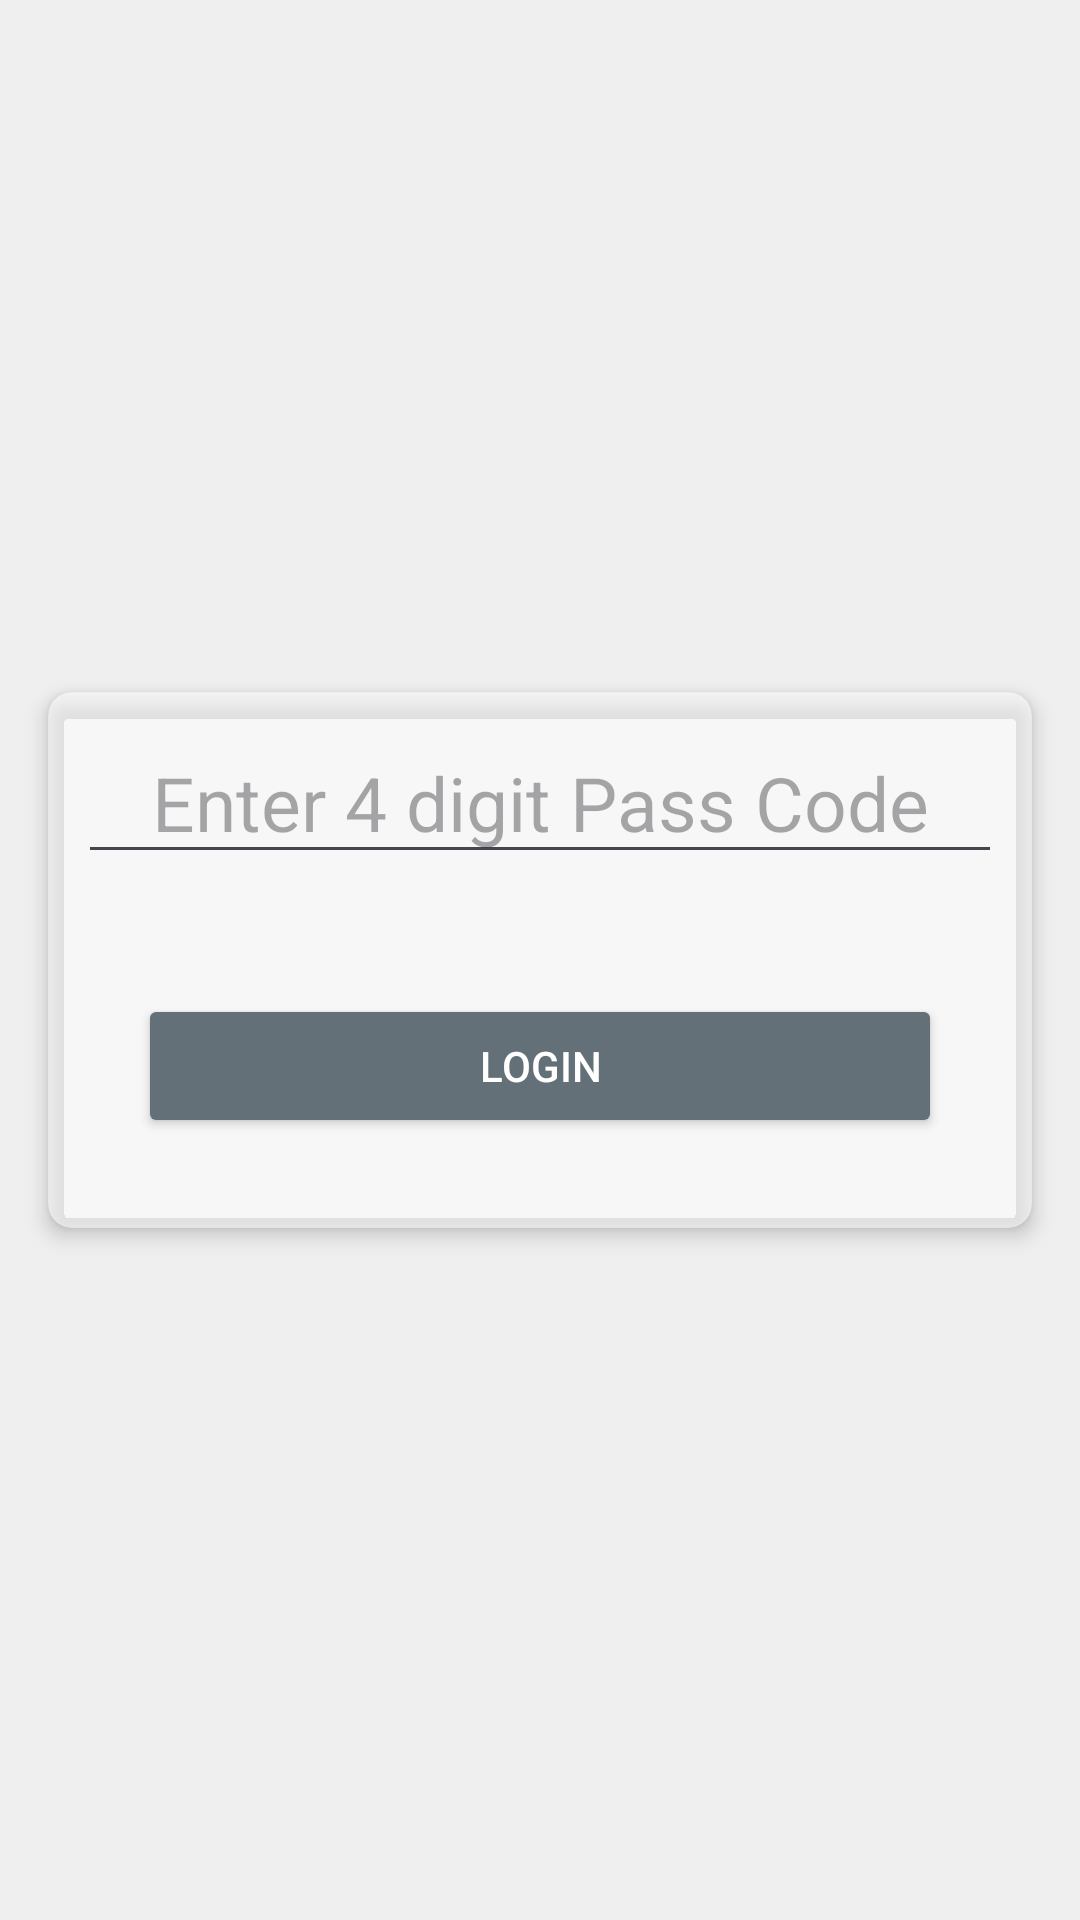

Here is an Android app screen rendered from its layout file. Give the layout XML and the strings, colors and styles it references.
<!-- AndroidManifest.xml: application theme Theme.Nira -->
<!-- res/layout/login_activity.xml -->
<?xml version="1.0" encoding="utf-8"?>
<layout xmlns:android="http://schemas.android.com/apk/res/android"
    xmlns:app="http://schemas.android.com/apk/res-auto"
    xmlns:tools="http://schemas.android.com/tools">

    <androidx.constraintlayout.widget.ConstraintLayout
        android:layout_width="match_parent"
        android:layout_height="match_parent"
        android:background="@color/background">

        <androidx.cardview.widget.CardView
            android:id="@+id/cardView"
            android:layout_width="match_parent"
            android:layout_height="wrap_content"
            android:layout_margin="16dp"
            app:cardBackgroundColor="#80FFFFFF"
            app:cardCornerRadius="8dp"
            app:cardElevation="4dp"
            app:layout_constraintBottom_toBottomOf="parent"
            app:layout_constraintEnd_toEndOf="parent"
            app:layout_constraintStart_toStartOf="parent"
            app:layout_constraintTop_toTopOf="parent">

            <LinearLayout
                android:layout_width="match_parent"
                android:layout_height="wrap_content"
                android:orientation="vertical">


                <EditText
                    android:id="@+id/editText"
                    android:layout_width="match_parent"
                    android:layout_height="wrap_content"
                    android:layout_margin="10dp"
                    android:hint="Enter 4 digit Pass Code"
                    android:inputType="number"
                    android:maxLength="4"
                    android:textAlignment="center"
                    android:textSize="25sp" />


                <Button
                    android:id="@+id/login_button"
                    android:layout_width="match_parent"
                    android:layout_height="wrap_content"
                    android:layout_margin="30dp"
                    android:backgroundTint="#637078"
                    android:text="Login"
                    android:textColor="@color/white" />

            </LinearLayout>


        </androidx.cardview.widget.CardView>

    </androidx.constraintlayout.widget.ConstraintLayout>

</layout>
<!-- resources referenced by this layout -->
<resources>
  <color name="background">#EFEFEF</color>
  <color name="white">#FFFFFFFF</color>
  <style name="Theme.Nira" parent="Base.Theme.Nira" />
  <style name="Base.Theme.Nira" parent="Theme.Material3.DayNight.NoActionBar">
          
          
      </style>
</resources>
